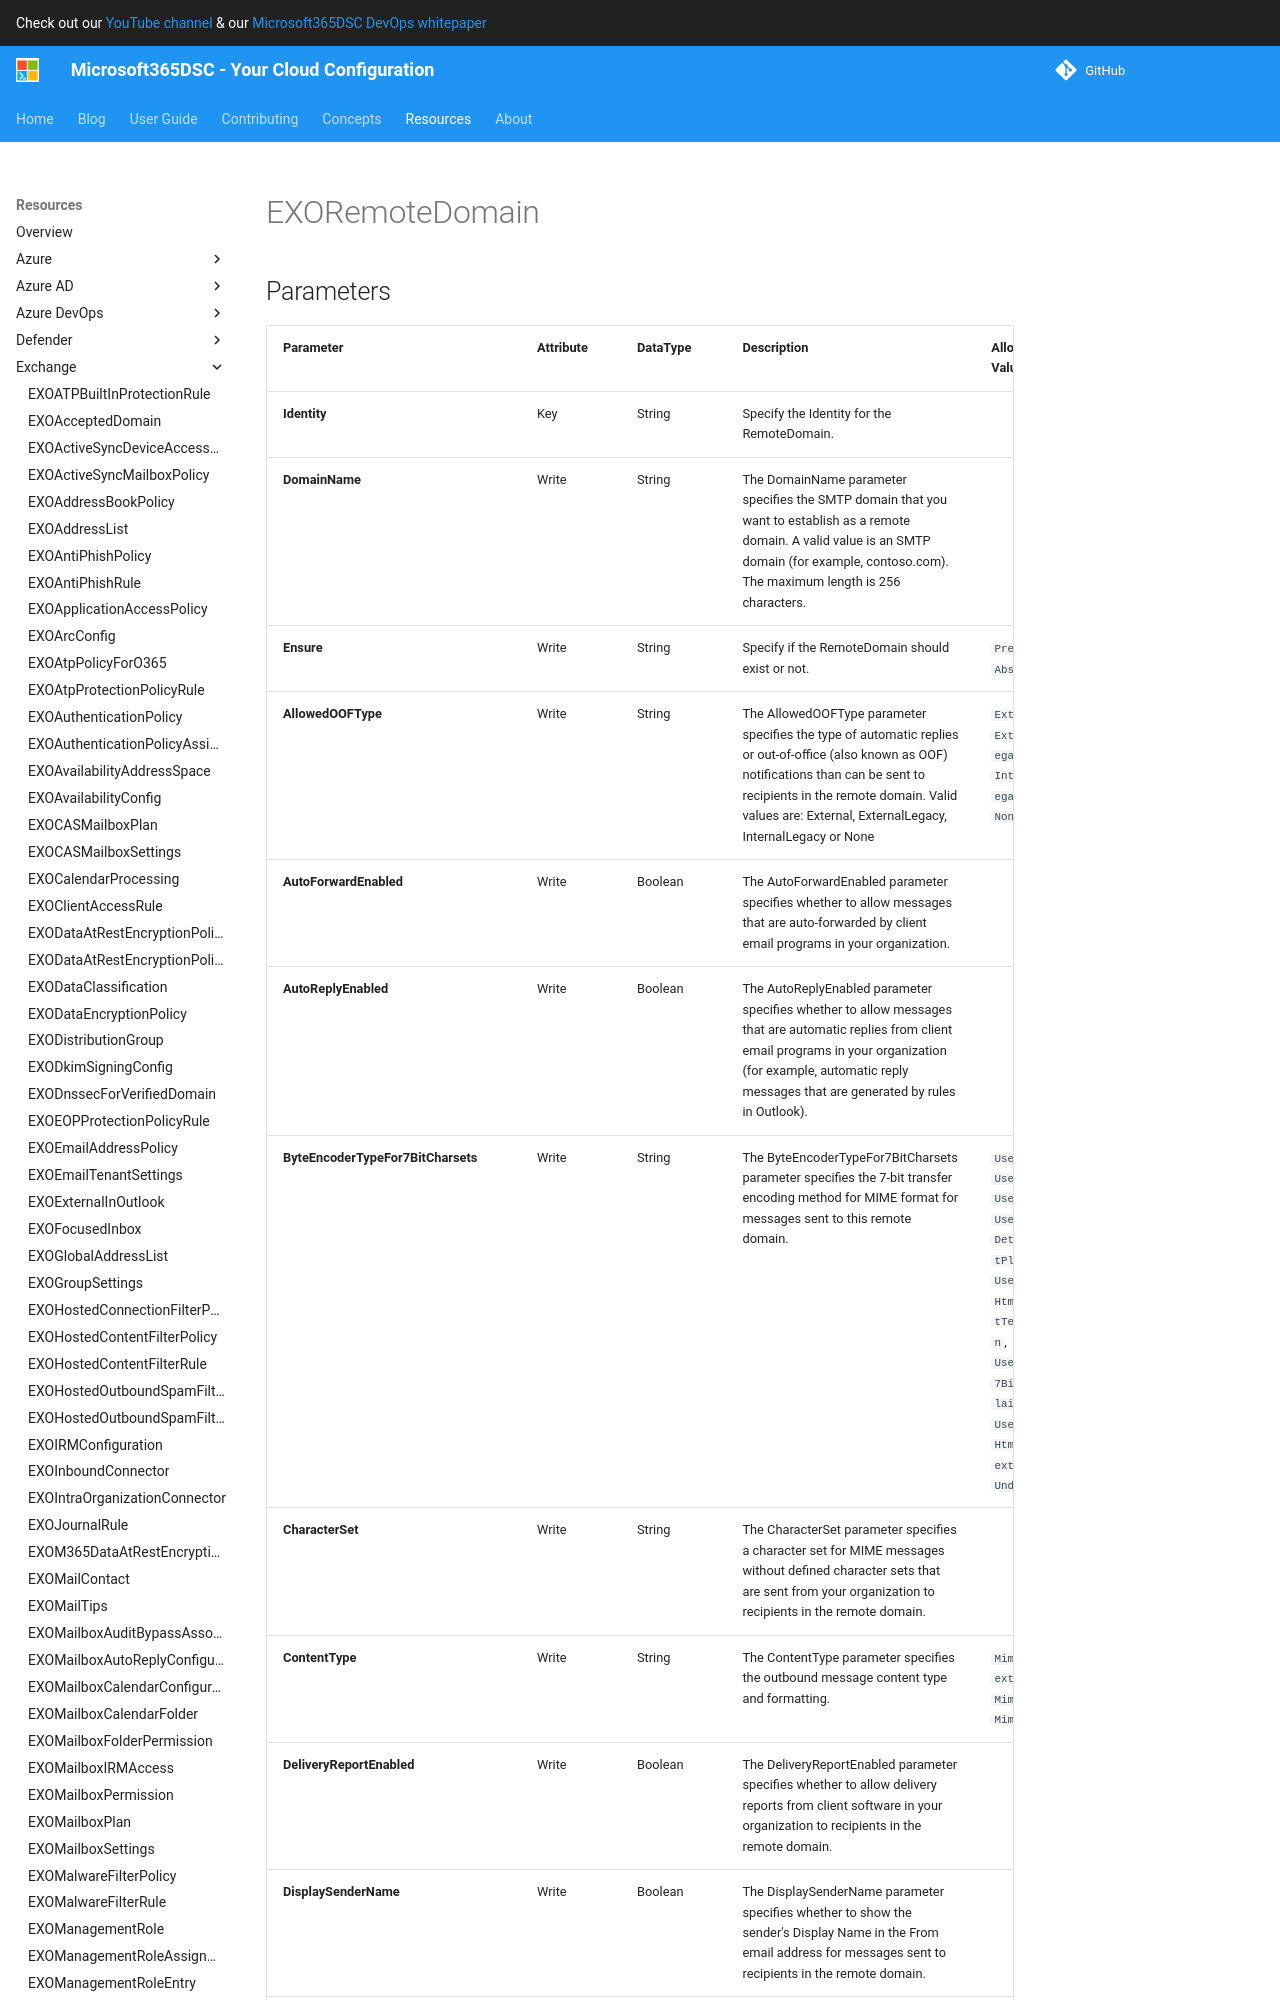

repository: microsoft/Microsoft365DSC · page: resources/exchange/EXORemoteDomain/index.html · generator: mkdocs

# EXORemoteDomain

## Parameters

| Parameter | Attribute | DataType | Description | Allowed Values |
| --- | --- | --- | --- | --- |
| **Identity** | Key | String | Specify the Identity for the RemoteDomain. | |
| **DomainName** | Write | String | The DomainName parameter specifies the SMTP domain that you want to establish as a remote domain. A valid value is an SMTP domain (for example, contoso.com). The maximum length is 256 characters. | |
| **Ensure** | Write | String | Specify if the RemoteDomain should exist or not. | `Present`, `Absent` |
| **AllowedOOFType** | Write | String | The AllowedOOFType parameter specifies the type of automatic replies or out-of-office (also known as OOF) notifications than can be sent to recipients in the remote domain. Valid values are: External, ExternalLegacy, InternalLegacy or None | `External`, `ExternalLegacy`, `InternalLegacy`, `None` |
| **AutoForwardEnabled** | Write | Boolean | The AutoForwardEnabled parameter specifies whether to allow messages that are auto-forwarded by client email programs in your organization. | |
| **AutoReplyEnabled** | Write | Boolean | The AutoReplyEnabled parameter specifies whether to allow messages that are automatic replies from client email programs in your organization (for example, automatic reply messages that are generated by rules in Outlook). | |
| **ByteEncoderTypeFor7BitCharsets** | Write | String | The ByteEncoderTypeFor7BitCharsets parameter specifies the 7-bit transfer encoding method for MIME format for messages sent to this remote domain. | `Use7Bit`, `UseQP`, `UseBase64`, `UseQPHtmlDetectTextPlain`, `UseBase64HtmlDetectTextPlain`, `UseQPHtml7BitTextPlain`, `UseBase64Html7BitTextPlain`, `Undefined` |
| **CharacterSet** | Write | String | The CharacterSet parameter specifies a character set for MIME messages without defined character sets that are sent from your organization to recipients in the remote domain. | |
| **ContentType** | Write | String | The ContentType parameter specifies the outbound message content type and formatting. | `MimeHtmlText`, `MimeText`, `MimeHtml` |
| **DeliveryReportEnabled** | Write | Boolean | The DeliveryReportEnabled parameter specifies whether to allow delivery reports from client software in your organization to recipients in the remote domain. | |
| **DisplaySenderName** | Write | Boolean | The DisplaySenderName parameter specifies whether to show the sender's Display Name in the From email address for messages sent to recipients in the remote domain. | |
| **IsInternal** | Write | Boolean | The IsInternal parameter specifies whether the recipients in the remote domain are considered to be internal recipients. | |
| **LineWrapSize** | Write | String | The LineWrapSize parameter specifies the line-wrap size for messages to recipients in the remote domain. Valid values are an integer from 0 through 132 or the value to unlimited. The default value is unlimited. | |
| **MeetingForwardNotificationEnabled*
